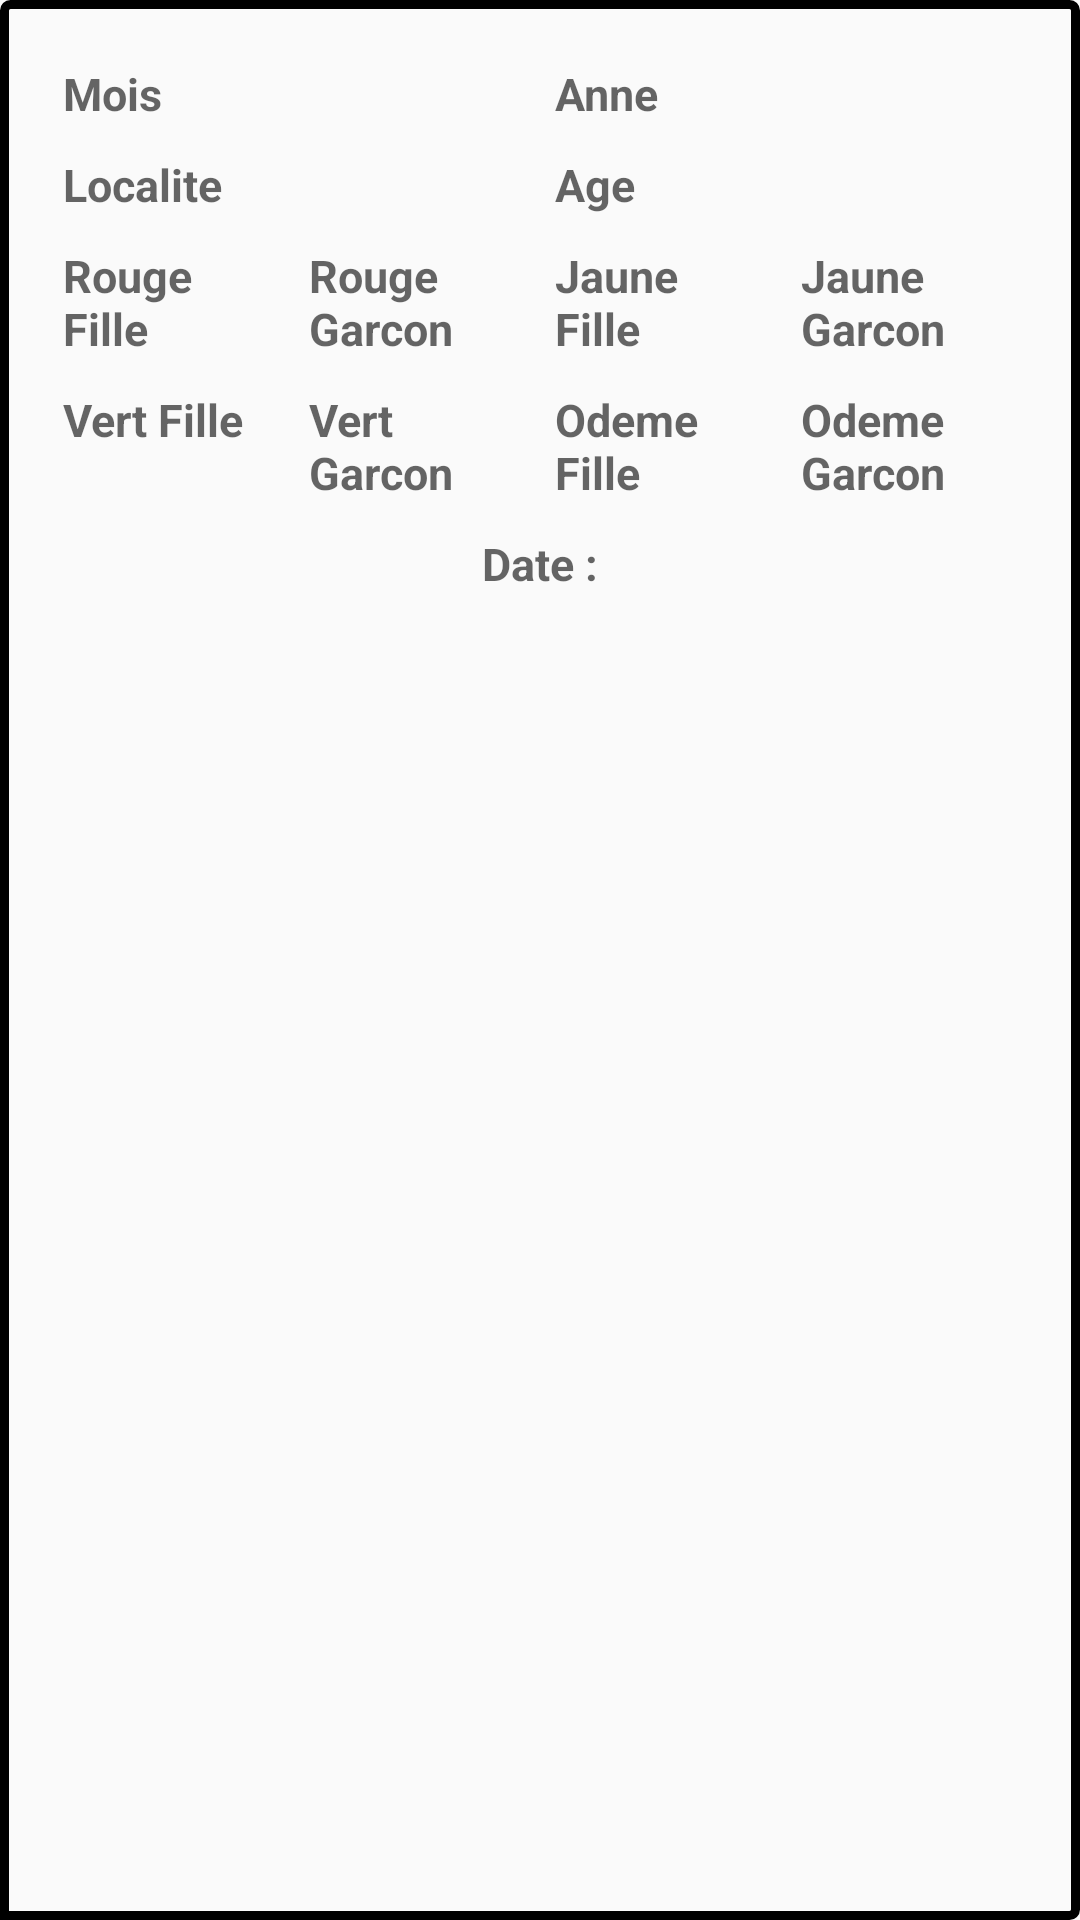

Android layout source for this screen:
<!-- AndroidManifest.xml: application theme AppTheme -->
<!-- res/layout/listactivitemobile.xml -->
<?xml version="1.0" encoding="utf-8"?>
<LinearLayout xmlns:android="http://schemas.android.com/apk/res/android"
    android:layout_width="match_parent"
    android:layout_height="wrap_content"
    android:orientation="horizontal"
    android:background="@drawable/my_custom_background"
    android:padding="16dp">




    <LinearLayout
        android:layout_width="match_parent"
        android:layout_height="wrap_content"
        android:orientation="vertical">
        <LinearLayout
            android:layout_width="match_parent"
            android:layout_height="wrap_content"
            android:orientation="horizontal"
            android:weightSum="2">


            <TextView
                android:id="@+id/mois"
                android:layout_width="0dp"
                android:layout_weight="1"
                android:layout_height="wrap_content"
                android:hint="Mois"
                android:textColor="#000"
                android:textStyle="bold"
                android:layout_margin="5dp"
                android:textSize="15sp"
                />




            <TextView
                android:id="@+id/annee"
                android:layout_width="0dp"
                android:layout_weight="1"
                android:layout_height="wrap_content"
                android:hint="Anne"
                android:textColor="#000"
                android:textStyle="bold"
                android:layout_margin="5dp"
                android:textSize="15sp"
                />
        </LinearLayout>


        <LinearLayout
            android:layout_width="match_parent"
            android:layout_height="wrap_content"
            android:orientation="horizontal"
            android:weightSum="2">


            <TextView
                android:id="@+id/localite"
                android:layout_width="0dp"
                android:layout_weight="1"
                android:layout_height="wrap_content"
                android:hint="Localite"
                android:textColor="#000"
                android:textStyle="bold"
                android:layout_margin="5dp"
                android:textSize="15sp"
                />

            <TextView
                android:id="@+id/age"
                android:layout_width="0dp"
                android:layout_weight="1"
                android:layout_height="wrap_content"
                android:hint="Age"
                android:textColor="#000"
                android:textStyle="bold"
                android:layout_margin="5dp"
                android:textSize="15sp"
                />
        </LinearLayout>

        <LinearLayout
            android:layout_width="match_parent"
            android:layout_height="wrap_content"
            android:orientation="horizontal"
            android:weightSum="4">


            <TextView
                android:id="@+id/RougeF"
                android:layout_width="0dp"
                android:layout_weight="1"
                android:layout_height="wrap_content"
                android:hint="Rouge Fille"
                android:textColor="#000"
                android:textStyle="bold"
                android:layout_margin="5dp"
                android:textSize="15sp"
                />




            <TextView
                android:id="@+id/RougeG"
                android:layout_width="0dp"
                android:layout_weight="1"
                android:layout_height="wrap_content"
                android:hint="Rouge Garcon"
                android:textColor="#000"
                android:textStyle="bold"
                android:layout_margin="5dp"
                android:textSize="15sp"
                />
            <TextView
                android:id="@+id/JauneF"
                android:layout_width="0dp"
                android:layout_weight="1"
                android:layout_height="wrap_content"
                android:hint="Jaune Fille"
                android:textColor="#000"
                android:textStyle="bold"
                android:layout_margin="5dp"
                android:textSize="15sp"
                />
            <TextView
                android:id="@+id/JauneG"
                android:layout_width="0dp"
                android:layout_weight="1"
                android:layout_height="wrap_content"
                android:hint="Jaune Garcon"
                android:textColor="#000"
                android:textStyle="bold"
                android:layout_margin="5dp"
                android:textSize="15sp"
                />
        </LinearLayout>

            <LinearLayout
                android:layout_width="match_parent"
                android:layout_height="wrap_content"
                android:orientation="horizontal"
                android:weightSum="4">
                <TextView
                    android:id="@+id/VertF"
                    android:layout_width="0dp"
                    android:layout_weight="1"
                    android:layout_height="wrap_content"
                    android:hint="Vert Fille"
                    android:textColor="#000"
                    android:textStyle="bold"
                    android:layout_margin="5dp"
                    android:textSize="15sp"
                    />




                <TextView
                    android:id="@+id/VertG"
                    android:layout_width="0dp"
                    android:layout_weight="1"
                    android:layout_height="wrap_content"
                    android:hint="Vert Garcon"
                    android:textColor="#000"
                    android:textStyle="bold"
                    android:layout_margin="5dp"
                    android:textSize="15sp"
                    />
            <TextView
                android:id="@+id/odemeF"
                android:layout_width="0dp"
                android:layout_weight="1"
                android:layout_height="wrap_content"
                android:hint="Odeme Fille "
                android:textColor="#000"
                android:textStyle="bold"
                android:layout_margin="5dp"
                android:textSize="15sp"
                />
            <TextView
                android:id="@+id/odemeG"
                android:layout_width="0dp"
                android:layout_weight="1"
                android:layout_height="wrap_content"
                android:hint="Odeme Garcon"
                android:textColor="#000"
                android:textStyle="bold"
                android:layout_margin="5dp"
                android:textSize="15sp"
                />
        </LinearLayout>
        <LinearLayout
            android:layout_width="match_parent"
            android:layout_height="match_parent"
            android:orientation="horizontal"
            >

            <TextView
                android:id="@+id/date"
                android:layout_width="match_parent"
                android:layout_height="match_parent"
                android:layout_gravity="center"
                android:layout_margin="5dp"
                android:gravity="center"
                android:hint="Date :"
                android:textColor="#000"
                android:textSize="15sp"
                android:textStyle="bold" />
        </LinearLayout>

    </LinearLayout>


</LinearLayout>
<!-- resources referenced by this layout -->
<resources>
  <!-- drawable my_custom_background (drawable) -->
  <shape xmlns:android="http://schemas.android.com/apk/res/android"
      android:shape="rectangle">
      <corners
          android:radius="2dp"
          android:topRightRadius="2dp"
          android:bottomRightRadius="2dp"
          android:bottomLeftRadius="0dp" />
      <stroke
          android:width="3dp"
          android:color="@android:color/black" />
  </shape>
  <style name="AppTheme" parent="Theme.AppCompat.Light.DarkActionBar">
          
          <item name="colorPrimary">@color/colorPrimary</item>
          <item name="colorPrimaryDark">@color/colorPrimaryDark</item>
          <item name="colorAccent">@color/colorAccent</item>
          <item name="android:windowBackground">@color/background</item>
          <item name="android:textColor">#000000</item>
      </style>
  <color name="colorPrimary">#000000</color>
  <color name="colorPrimaryDark">#00574B</color>
  <color name="colorAccent">#D81B60</color>
  <color name="background">#FFFFFF</color>
</resources>
